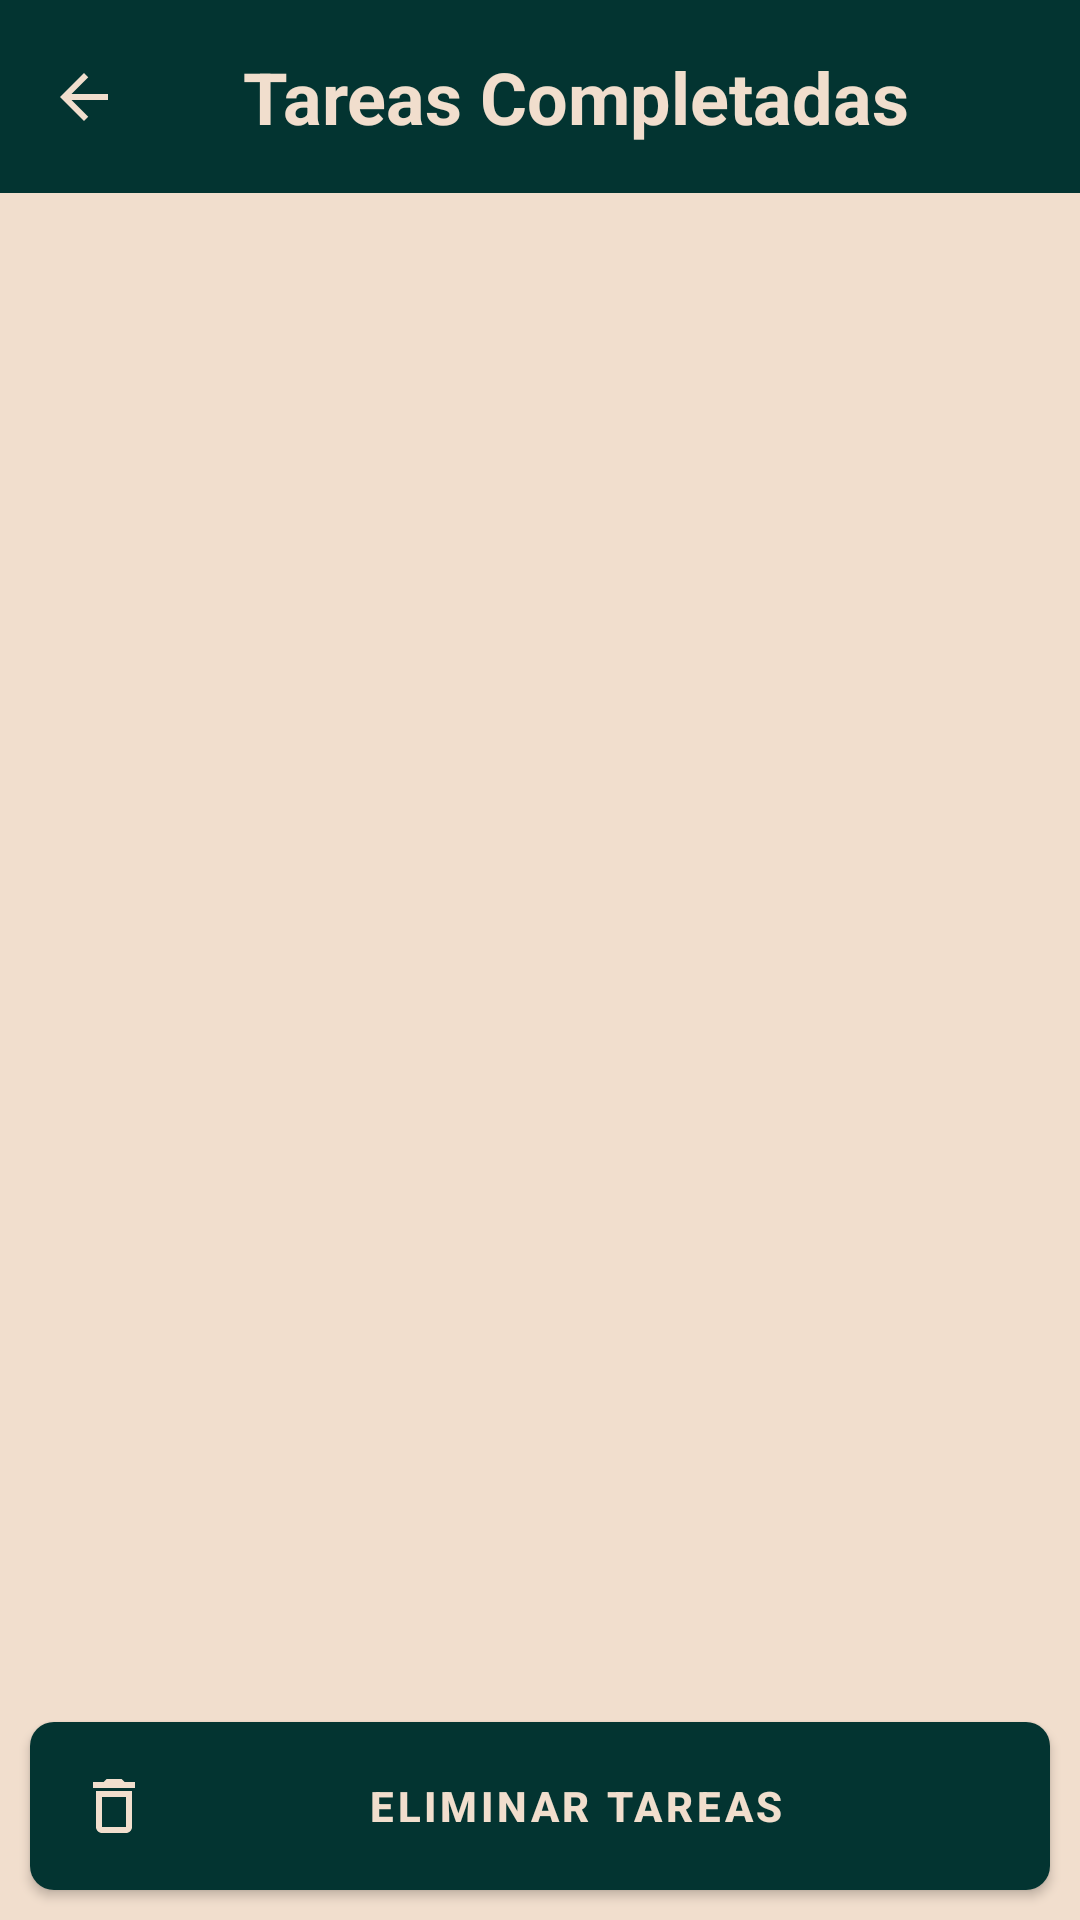

Reconstruct the res/layout file that produces this screen, plus the resources it refers to.
<!-- AndroidManifest.xml: application theme Base.Theme.ListaDeTareas -->
<!-- res/layout/activity_completed_tasks.xml -->
<?xml version="1.0" encoding="utf-8"?>
<LinearLayout xmlns:android="http://schemas.android.com/apk/res/android"
    xmlns:app="http://schemas.android.com/apk/res-auto"
    xmlns:tools="http://schemas.android.com/tools"
    android:layout_width="match_parent"
    android:layout_height="match_parent"
    android:orientation="vertical"
    tools:context=".CompletedTasksActivity">

    <LinearLayout
        android:layout_width="match_parent"
        android:layout_height="wrap_content"
        android:orientation="horizontal"
        android:padding="16dp"
        android:background="@color/colorPrimary">

        <ImageButton
            android:id="@+id/btnBack"
            android:layout_width="wrap_content"
            android:layout_height="match_parent"
            android:background="?attr/selectableItemBackgroundBorderless"
            android:contentDescription="Regresar"
            android:src="@drawable/ic_back"
            app:tint="@color/background" />

        <TextView
            android:id="@+id/titleCompletedTasks"
            android:layout_width="0dp"
            android:layout_height="wrap_content"
            android:layout_weight="1"
            android:text="Tareas Completadas"
            android:textColor="@color/background"
            android:textSize="24sp"
            android:textStyle="bold"
            android:gravity="center" />

    </LinearLayout>

    <androidx.recyclerview.widget.RecyclerView
        android:id="@+id/recyclerViewCompletedTasks"
        android:layout_width="match_parent"
        android:layout_height="0dp"
        android:layout_weight="1"
        android:background="@color/background"
        android:padding="16dp" />

    <Button
        android:id="@+id/btnDeleteAll"
        android:layout_width="match_parent"
        android:layout_height="wrap_content"
        android:layout_marginTop="16dp"
        android:padding="16dp"
        android:background="@drawable/button_background"
        android:text="Eliminar Tareas"
        android:drawableLeft="@drawable/ic_delete"
        android:layout_margin="10dp"
        android:textColor="@color/background"
        android:textStyle="bold" />

</LinearLayout>
<!-- resources referenced by this layout -->
<resources>
  <color name="background">#F1DECD</color>
  <color name="colorPrimary">#033431</color>
  <!-- drawable button_background (drawable) -->
  <?xml version="1.0" encoding="utf-8"?>
  <ripple xmlns:android="http://schemas.android.com/apk/res/android"
      android:color="?attr/colorControlHighlight">
      <item android:id="@android:id/mask">
          <shape android:shape="rectangle">
              <solid android:color="?attr/colorControlHighlight" />
          </shape>
      </item>
      <item>
          <shape android:shape="rectangle">
              <solid android:color="@color/colorPrimary" />
              <corners android:radius="8dp" />
          </shape>
      </item>
  </ripple>
  <!-- drawable ic_back (drawable) -->
  <vector android:autoMirrored="true" android:height="24dp"
      android:tint="#C09562" android:viewportHeight="24"
      android:viewportWidth="24" android:width="24dp" xmlns:android="http://schemas.android.com/apk/res/android">
      <path android:fillColor="@android:color/white" android:pathData="M20,11H7.83l5.59,-5.59L12,4l-8,8 8,8 1.41,-1.41L7.83,13H20v-2z"/>
  </vector>
  <!-- drawable ic_delete (drawable) -->
  <vector android:height="24dp" android:tint="#F1DECD"
      android:viewportHeight="24" android:viewportWidth="24"
      android:width="24dp" xmlns:android="http://schemas.android.com/apk/res/android">
      <path android:fillColor="#F1DECD" android:pathData="M6,19c0,1.1 0.9,2 2,2h8c1.1,0 2,-0.9 2,-2L18,7L6,7v12zM8,9h8v10L8,19L8,9zM15.5,4l-1,-1h-5l-1,1L5,4v2h14L19,4z"/>
  </vector>
  <style name="Base.Theme.ListaDeTareas" parent="Theme.Material3.DayNight.NoActionBar">
          
          <item name="colorPrimary">@color/colorPrimary</item>
          <item name="colorPrimaryVariant">@color/colorPrimaryDark</item>
          <item name="colorOnPrimary">@color/background</item>
          
          <item name="colorSecondary">@color/colorAccent</item>
          <item name="colorSecondaryVariant">@color/colorAccent</item>
          <item name="colorOnSecondary">@color/background</item>
          
          <item name="android:colorBackground">@color/background</item>
          
          <item name="android:textColorPrimary">@color/textPrimary</item>
          
          <item name="buttonStyle">@style/ButtonStyle</item>
      </style>
  <color name="colorPrimaryDark">#101616</color>
  <color name="colorAccent">#C09562</color>
  <color name="textPrimary">#101616</color>
  <style name="ButtonStyle" parent="Widget.MaterialComponents.Button">
          <item name="backgroundTint">@color/buttonBackground</item>
          <item name="android:textColor">@color/buttonText</item>
      </style>
  <color name="buttonBackground">#033431</color>
  <color name="buttonText">#F1DECD</color>
</resources>
